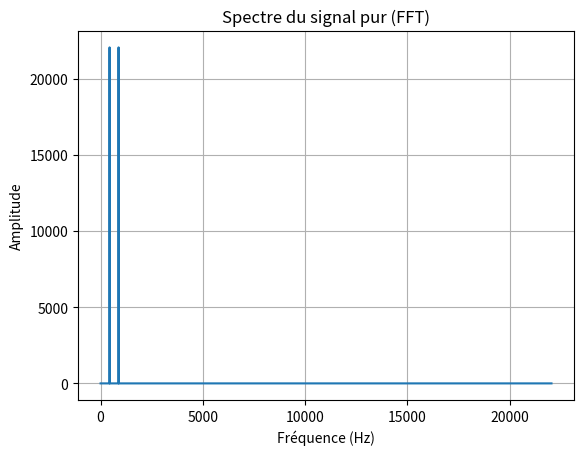
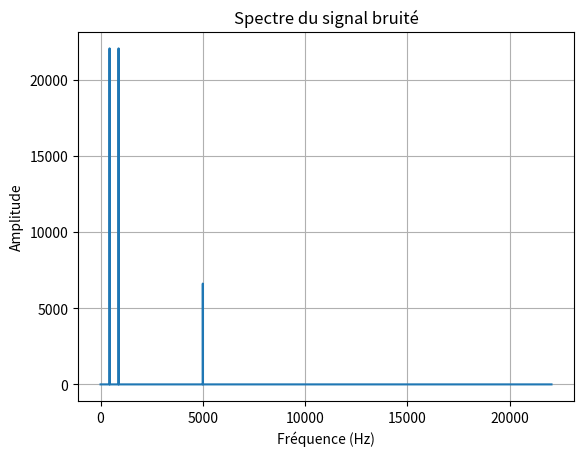
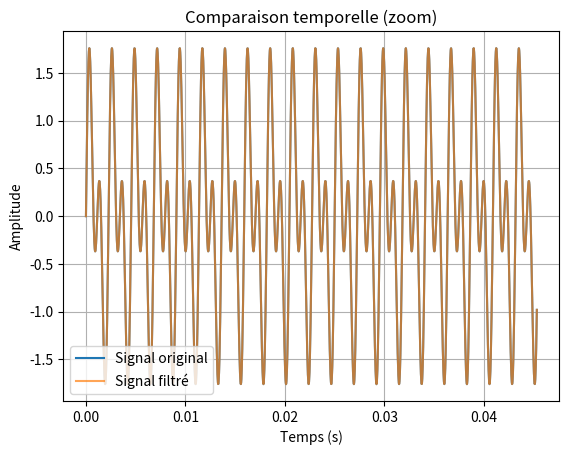

Generate these figures, in order, with matplotlib:
# ============================================================
# TP2 : Analyse Spectrale et Filtrage
# Matière : Technologies Multimédia Avancées
# Auteur : (Votre nom)
# Description :
# - Analyse spectrale d’un son pur
# - Ajout d’un bruit haute fréquence
# - Filtrage fréquentiel
# - Reconstruction du signal
# ============================================================

import numpy as np
import matplotlib.pyplot as plt

# ============================================================
# 2.1 Analyse spectrale d’un son pur
# ============================================================

# Paramètres
fs = 44100          # Fréquence d'échantillonnage (Hz)
T = 1               # Durée du signal (1 seconde)
t = np.arange(0, T, 1/fs)

# Fréquences du signal
f1 = 440            # La3
f2 = 880            # La4

# Génération du signal
signal = np.sin(2*np.pi*f1*t) + np.sin(2*np.pi*f2*t)

# ================= FFT =================
N = len(signal)

fft_signal = np.fft.fft(signal)
freq = np.fft.fftfreq(N, 1/fs)

# On prend seulement la partie positive
fft_magnitude = np.abs(fft_signal[:N//2])
freq_positive = freq[:N//2]

# Affichage du spectre
plt.figure()
plt.plot(freq_positive, fft_magnitude)
plt.title("Spectre du signal pur (FFT)")
plt.xlabel("Fréquence (Hz)")
plt.ylabel("Amplitude")
plt.grid()
plt.show()


# ============================================================
# 2.2 Identification et Filtrage d’un bruit
# ============================================================

# 1) Ajout d’un bruit haute fréquence
fbruit = 5000
bruit = 0.3 * np.sin(2*np.pi*fbruit*t)

signal_bruite = signal + bruit

# FFT du signal bruité
fft_bruite = np.fft.fft(signal_bruite)
fft_bruite_magnitude = np.abs(fft_bruite[:N//2])

#Visualisation du spectre bruité
plt.figure()
plt.plot(freq_positive, fft_bruite_magnitude)
plt.title("Spectre du signal bruité")
plt.xlabel("Fréquence (Hz)")
plt.ylabel("Amplitude")
plt.grid()
plt.show()


# ============================================================
# Filtrage fréquentiel (suppression du pic à 5000 Hz)
# ============================================================

# Copie du spectre
fft_filtre = fft_bruite.copy()

# Définition d'une bande autour de 5000 Hz à supprimer
bande = 100  # largeur de bande supprimée

# Mise à zéro des coefficients autour de 5000 Hz
for i in range(len(freq)):
    if abs(freq[i] - fbruit) < bande:
        fft_filtre[i] = 0
    if abs(freq[i] + fbruit) < bande:
        fft_filtre[i] = 0

# Reconstruction du signal
signal_filtre = np.fft.ifft(fft_filtre)

# On garde uniquement la partie réelle
signal_filtre = np.real(signal_filtre)

# ============================================================
# Comparaison temporelle
# ============================================================

plt.figure()
plt.plot(t[:2000], signal[:2000], label="Signal original")
plt.plot(t[:2000], signal_filtre[:2000], label="Signal filtré", alpha=0.7)
plt.title("Comparaison temporelle (zoom)")
plt.xlabel("Temps (s)")
plt.ylabel("Amplitude")
plt.legend()
plt.grid()
plt.show()

# ============================================================
# Fin TP2
# ============================================================
